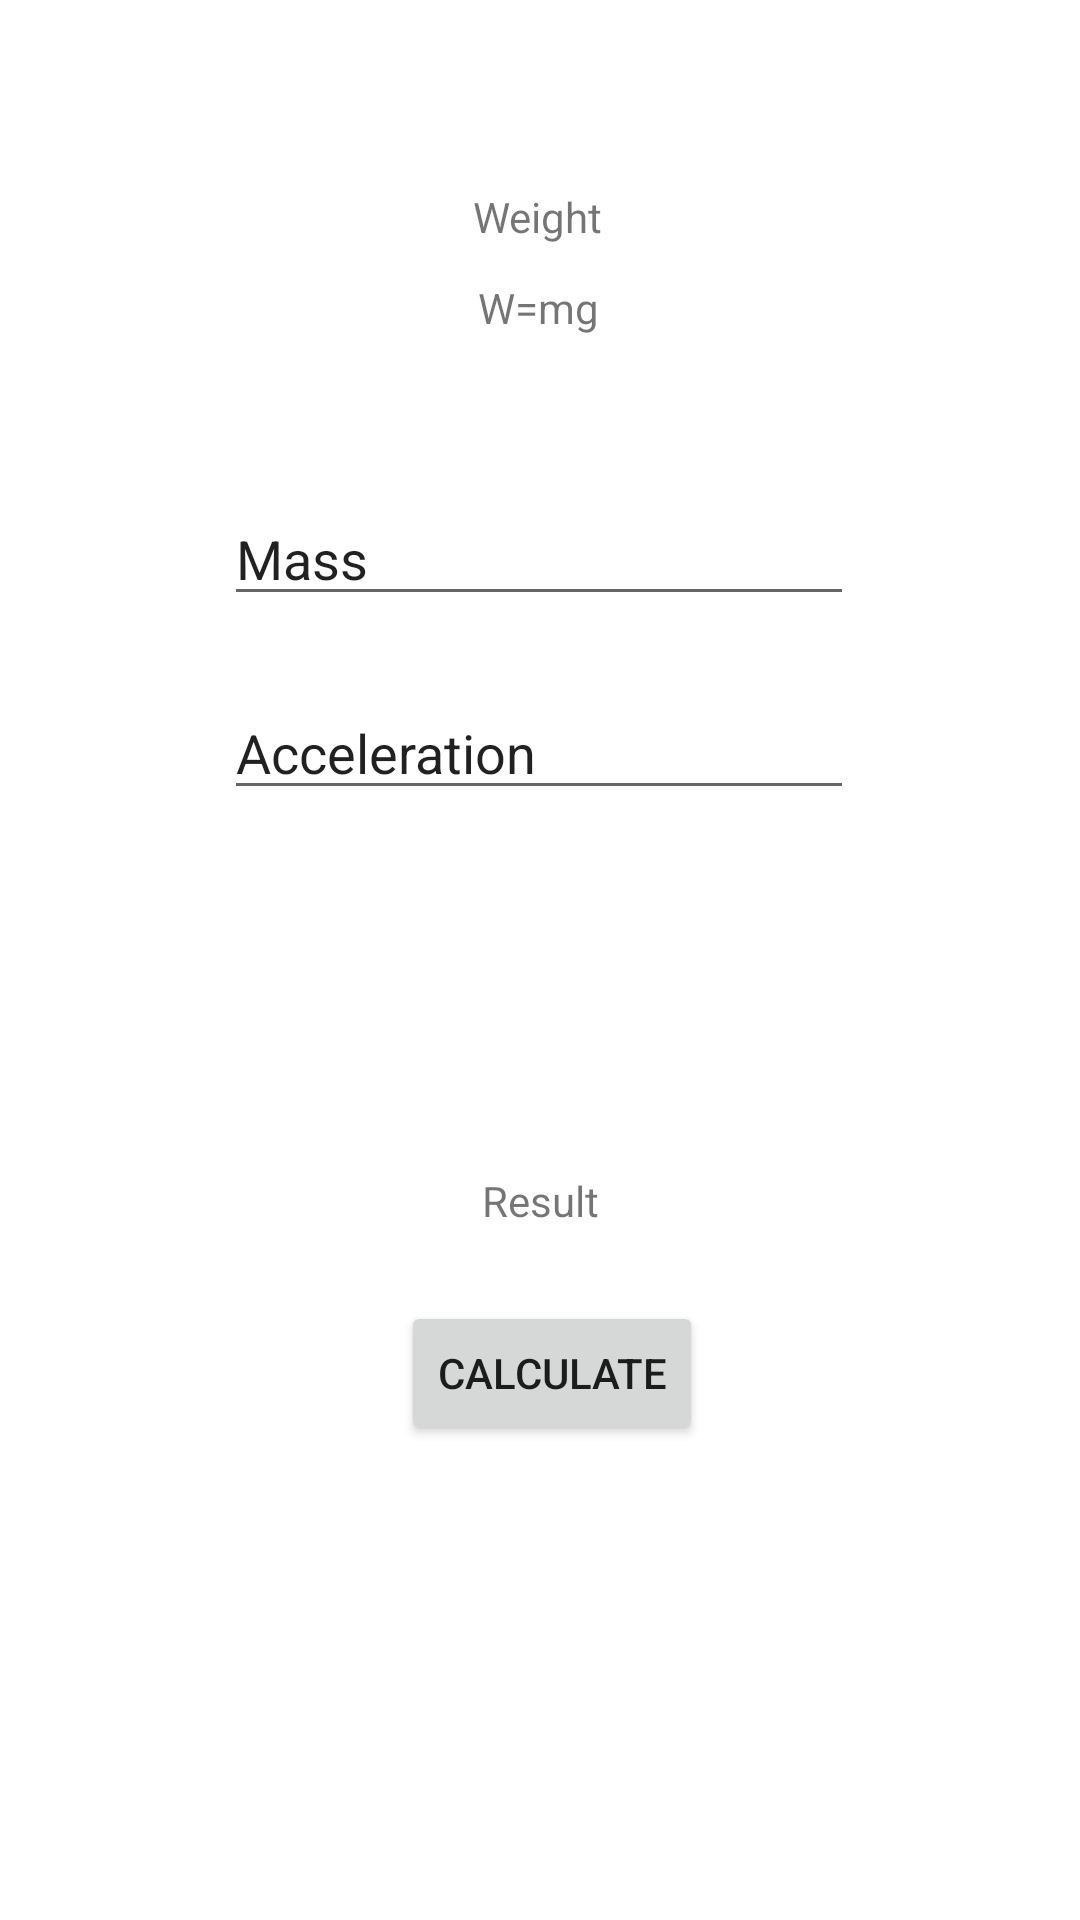

Reconstruct the res/layout file that produces this screen, plus the resources it refers to.
<!-- AndroidManifest.xml: application theme Theme.Rivera_MultiCalc -->
<!-- res/layout/activity_wf2.xml -->
<?xml version="1.0" encoding="utf-8"?>
<androidx.constraintlayout.widget.ConstraintLayout xmlns:android="http://schemas.android.com/apk/res/android"
    xmlns:app="http://schemas.android.com/apk/res-auto"
    xmlns:tools="http://schemas.android.com/tools"
    android:layout_width="match_parent"
    android:layout_height="match_parent"
    tools:context=".WFactivity">

    <TextView
        android:id="@+id/textView2"
        android:layout_width="wrap_content"
        android:layout_height="wrap_content"
        android:text="Weight"
        app:layout_constraintBottom_toBottomOf="parent"
        app:layout_constraintEnd_toEndOf="parent"
        app:layout_constraintHorizontal_bias="0.498"
        app:layout_constraintStart_toStartOf="parent"
        app:layout_constraintTop_toTopOf="parent"
        app:layout_constraintVertical_bias="0.101" />

    <TextView
        android:id="@+id/textView3"
        android:layout_width="wrap_content"
        android:layout_height="wrap_content"
        android:text="W=mg"
        app:layout_constraintBottom_toBottomOf="parent"
        app:layout_constraintEnd_toEndOf="parent"
        app:layout_constraintHorizontal_bias="0.498"
        app:layout_constraintStart_toStartOf="parent"
        app:layout_constraintTop_toTopOf="parent"
        app:layout_constraintVertical_bias="0.15" />

    <EditText
        android:id="@+id/etmass"
        android:layout_width="wrap_content"
        android:layout_height="wrap_content"
        android:ems="10"
        android:inputType="textPersonName"
        android:text="Mass"
        app:layout_constraintBottom_toBottomOf="parent"
        app:layout_constraintEnd_toEndOf="parent"
        app:layout_constraintHorizontal_bias="0.497"
        app:layout_constraintStart_toStartOf="parent"
        app:layout_constraintTop_toTopOf="parent"
        app:layout_constraintVertical_bias="0.274" />

    <EditText
        android:id="@+id/etacc"
        android:layout_width="wrap_content"
        android:layout_height="wrap_content"
        android:ems="10"
        android:inputType="textPersonName"
        android:text="Acceleration"
        app:layout_constraintBottom_toBottomOf="parent"
        app:layout_constraintEnd_toEndOf="parent"
        app:layout_constraintHorizontal_bias="0.497"
        app:layout_constraintStart_toStartOf="parent"
        app:layout_constraintTop_toBottomOf="@+id/etmass"
        app:layout_constraintVertical_bias="0.059" />

    <Button
        android:id="@+id/button1"
        android:layout_width="wrap_content"
        android:layout_height="wrap_content"
        android:layout_marginTop="24dp"
        android:text="Calculate"
        app:layout_constraintEnd_toEndOf="@+id/wresult"
        app:layout_constraintHorizontal_bias="0.439"
        app:layout_constraintStart_toStartOf="@+id/wresult"
        app:layout_constraintTop_toBottomOf="@+id/wresult" />

    <TextView
        android:id="@+id/wresult"
        android:layout_width="wrap_content"
        android:layout_height="wrap_content"
        android:text="Result"
        app:layout_constraintBottom_toBottomOf="parent"
        app:layout_constraintEnd_toEndOf="parent"
        app:layout_constraintStart_toStartOf="parent"
        app:layout_constraintTop_toTopOf="parent"
        app:layout_constraintVertical_bias="0.629" />
</androidx.constraintlayout.widget.ConstraintLayout>
<!-- resources referenced by this layout -->
<resources>
  <style name="Theme.Rivera_MultiCalc" parent="Theme.MaterialComponents.DayNight.DarkActionBar">
          
          <item name="colorPrimary">@color/purple_500</item>
          <item name="colorPrimaryVariant">@color/purple_700</item>
          <item name="colorOnPrimary">@color/white</item>
          
          <item name="colorSecondary">@color/teal_200</item>
          <item name="colorSecondaryVariant">@color/teal_700</item>
          <item name="colorOnSecondary">@color/black</item>
          
          <item name="android:statusBarColor" tools:targetApi="l">?attr/colorPrimaryVariant</item>
          
      </style>
  <!-- not gathered from this repository: default colours our renderer supplied (Android Studio template values) -->
  <color name="purple_500">#FF6200EE</color>
  <color name="purple_700">#FF3700B3</color>
  <color name="teal_200">#FF03DAC5</color>
  <color name="teal_700">#FF018786</color>
  <color name="black">#FF000000</color>
  <color name="white">#FFFFFFFF</color>
</resources>
